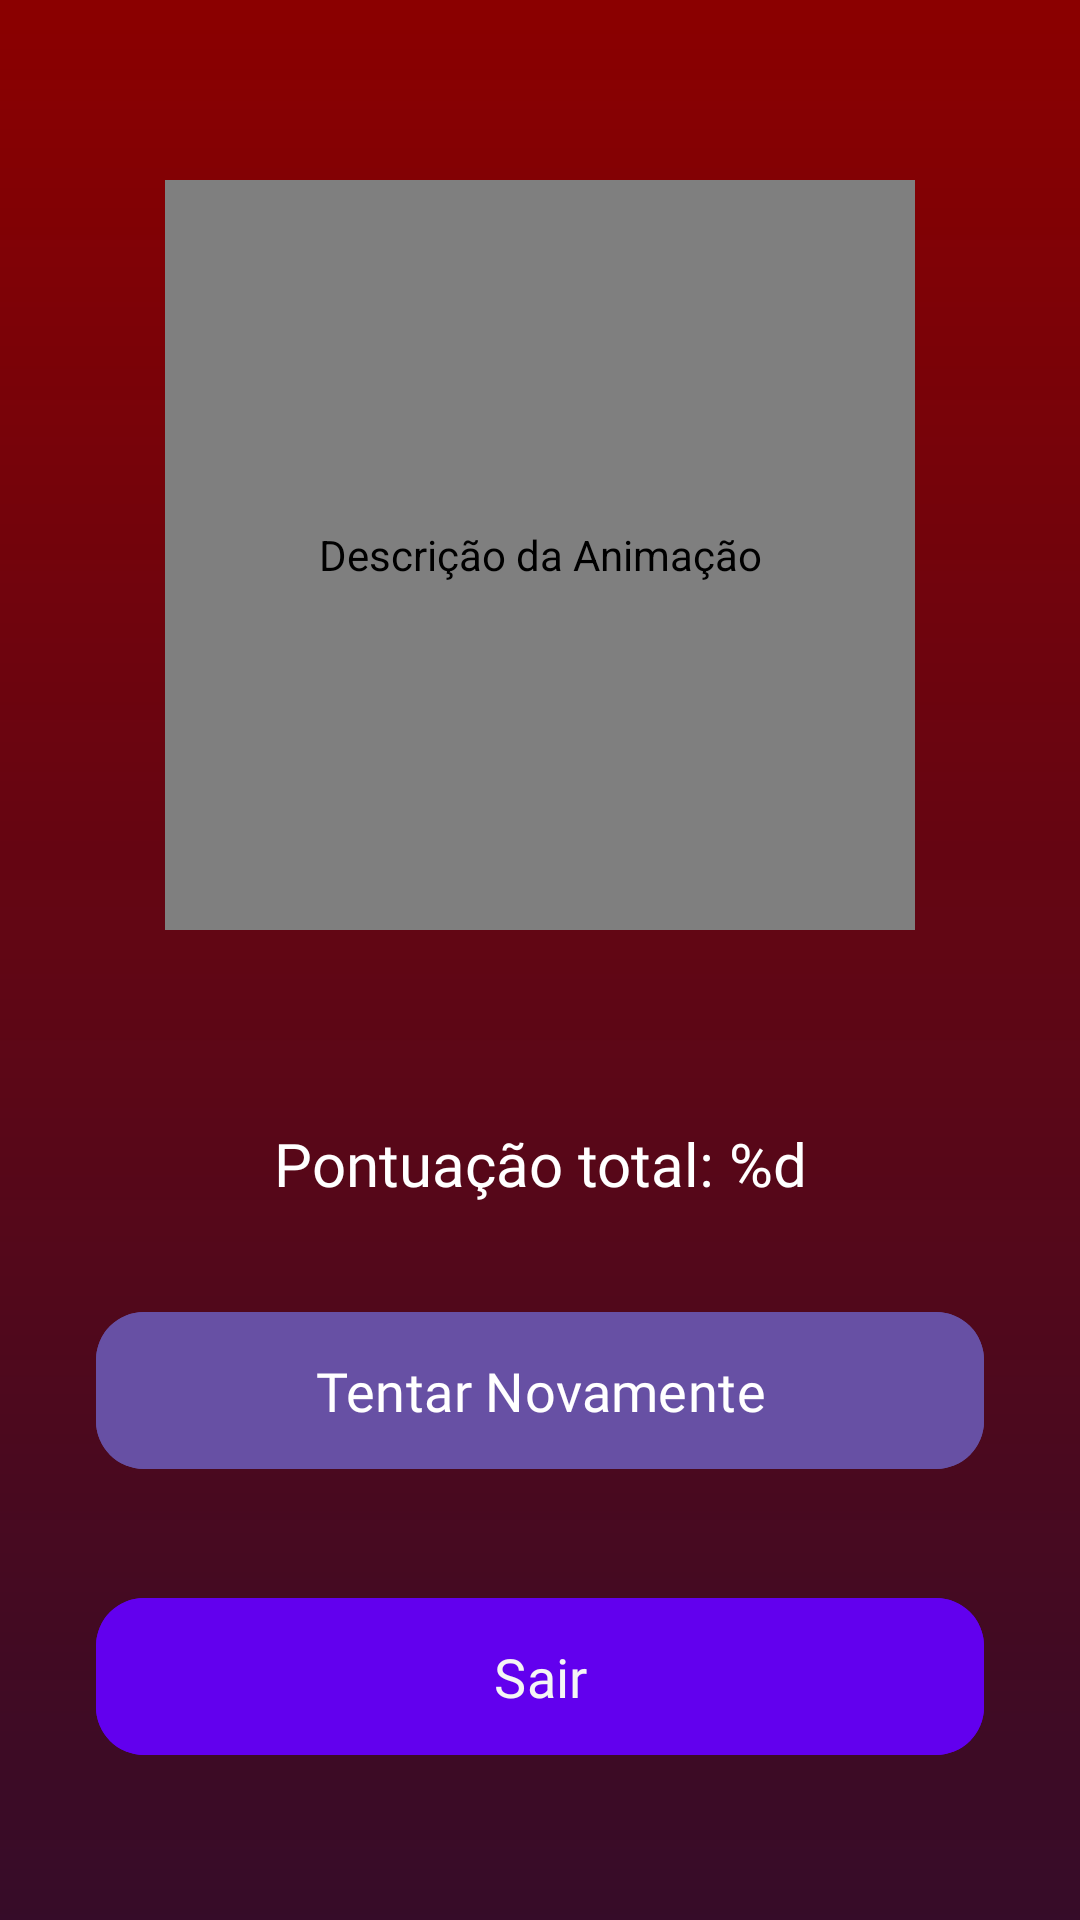

Reconstruct the res/layout file that produces this screen, plus the resources it refers to.
<!-- AndroidManifest.xml: application theme Theme.DesafioLógico -->
<!-- res/layout/container_game_over.xml -->
<?xml version="1.0" encoding="utf-8"?>
<androidx.constraintlayout.widget.ConstraintLayout
    xmlns:android="http://schemas.android.com/apk/res/android"
    xmlns:app="http://schemas.android.com/apk/res-auto"
    xmlns:tools="http://schemas.android.com/tools"
    android:layout_width="match_parent"
    android:layout_height="match_parent"
    android:background="@drawable/bg_game_over"
    android:padding="0dp">

    
    <androidx.constraintlayout.widget.Guideline
        android:id="@+id/guidelineTop"
        android:layout_width="wrap_content"
        android:layout_height="wrap_content"
        android:orientation="horizontal"
        app:layout_constraintGuide_begin="60dp" />

    
    <com.airbnb.lottie.LottieAnimationView
        android:id="@+id/lottieAnimationView"
        android:layout_width="250dp"
        android:layout_height="250dp"
        android:contentDescription="@string/animation_description"
        app:layout_constraintTop_toBottomOf="@id/guidelineTop"
        app:layout_constraintStart_toStartOf="parent"
        app:layout_constraintEnd_toEndOf="parent"
        app:lottie_fileName="animation_5.json"
        app:lottie_autoPlay="true"
        app:lottie_loop="true" />

    
    <TextView
        android:id="@+id/gameOverFeedbackTextView"
        android:layout_width="0dp"
        android:layout_height="wrap_content"
        android:layout_marginHorizontal="32dp"
        android:layout_marginTop="24dp"
        android:fontFamily="@font/roboto_mediu"
        android:gravity="center"

        android:textAlignment="center"
        android:textColor="@android:color/white"
        android:textSize="18sp"
        app:layout_constraintTop_toBottomOf="@id/lottieAnimationView"
        app:layout_constraintStart_toStartOf="parent"
        app:layout_constraintEnd_toEndOf="parent"
        tools:text="Game Over: você atingiu o limite de erros." />

    
    <TextView
        android:id="@+id/totalScoreTextView"
        android:layout_width="wrap_content"
        android:layout_height="wrap_content"
        android:layout_marginTop="16dp"
        android:fontFamily="@font/roboto_mediu"
        android:gravity="center"
        android:text="@string/pontuacao_total_format"
        android:textColor="@android:color/white"
        android:textSize="20sp"
        app:layout_constraintTop_toBottomOf="@id/gameOverFeedbackTextView"
        app:layout_constraintStart_toStartOf="parent"
        app:layout_constraintEnd_toEndOf="parent" />

    
    <com.google.android.material.button.MaterialButton
        android:id="@+id/retryButton"
        android:layout_width="0dp"
        android:layout_height="wrap_content"
        android:layout_marginHorizontal="32dp"
        android:layout_marginTop="32dp"
        android:backgroundTint="?attr/colorPrimary"
        android:elevation="4dp"
        android:fontFamily="@font/roboto_mediu"
        android:paddingVertical="14dp"
        android:text="@string/tentar_novamente"
        android:textColor="?attr/colorOnPrimary"
        android:textSize="18sp"
        app:cornerRadius="16dp"
        app:layout_constraintTop_toBottomOf="@id/totalScoreTextView"
        app:layout_constraintStart_toStartOf="parent"
        app:layout_constraintEnd_toEndOf="parent"
        app:layout_constraintWidth_max="320dp" />

    
    <com.google.android.material.button.MaterialButton
        android:id="@+id/exitButton"
        android:layout_width="0dp"
        android:layout_height="wrap_content"
        android:layout_marginHorizontal="32dp"
        android:layout_marginTop="16dp"
        android:layout_marginBottom="32dp"
        android:backgroundTint="@color/primary_color"
        android:elevation="4dp"
        android:fontFamily="@font/roboto_mediu"
        android:paddingVertical="14dp"
        android:text="@string/sair"
        android:textColor="@color/background_color"
        android:textSize="18sp"
        app:cornerRadius="16dp"
        app:layout_constraintTop_toBottomOf="@id/retryButton"
        app:layout_constraintBottom_toBottomOf="parent"
        app:layout_constraintStart_toStartOf="parent"
        app:layout_constraintEnd_toEndOf="parent"
        app:layout_constraintWidth_max="320dp" />

</androidx.constraintlayout.widget.ConstraintLayout>
<!-- resources referenced by this layout -->
<resources>
  <color name="background_color">#F5F5F5</color>
  <color name="primary_color">@color/colorPrimary</color>
  <!-- drawable bg_game_over (drawable) -->
  <?xml version="1.0" encoding="utf-8"?>
  <shape xmlns:android="http://schemas.android.com/apk/res/android"
      android:shape="rectangle">
  
      <gradient
          android:startColor="#8B0000"
          android:endColor="#F32C001E"
          android:angle="270"/>
  </shape>
  <string name="animation_description">Descrição da Animação</string>
  <string name="pontuacao_total_format">Pontuação total: %d</string>
  <string name="sair">Sair</string>
  <string name="tentar_novamente">Tentar Novamente</string>
  <style name="Theme.DesafioLógico" parent="Base.Theme.DesafioLógico" />
  <color name="colorPrimary">#6200EE</color>
  <style name="Base.Theme.DesafioLógico" parent="Theme.Material3.DayNight.NoActionBar">
  
          <item name="colorPrimary">@color/colorPrimary</item>
          <item name="colorOnPrimary">@color/colorOnPrimary</item>
  
          <item name="colorSecondary">@color/colorSecondary</item>
          <item name="colorOnSecondary">@color/colorOnSecondary</item>
  
          <item name="colorSurface">@color/colorSurface</item>
          <item name="colorOnSurface">@color/colorOnSurface</item>
  
          
          <item name="android:colorBackground">@color/colorBackground</item>
          <item name="android:windowBackground">@color/colorBackground</item>
  
          <item name="android:statusBarColor">@android:color/transparent</item>
          <item name="android:navigationBarColor">@android:color/black</item>
      </style>
  <color name="colorOnPrimary">#FFFFFFFF</color>
  <color name="colorSecondary">#03DAC5</color>
  <color name="colorOnSecondary">#FF000000</color>
  <color name="colorSurface">#14102A</color>
  <color name="colorOnSurface">#FFFFFFFF</color>
  <color name="colorBackground">#0E0B1E</color>
</resources>
